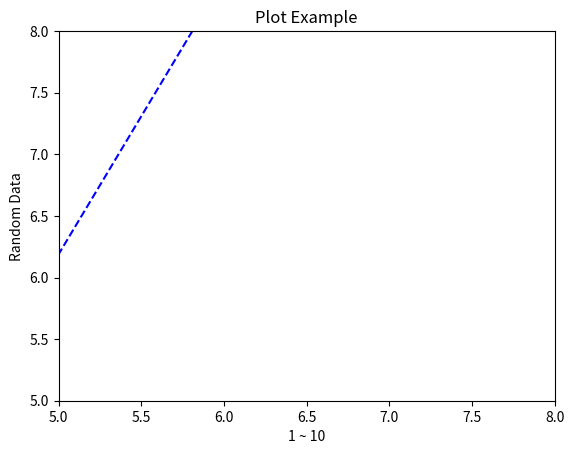

Here is the Python script that generated this plot:
# -*- coding: utf-8 -*-

from matplotlib import pyplot as plt
from random import random

x = list(range(1,11))
y = list(map(lambda data : data*random()+5, x))

plt.title("Plot Example")

plt.xlabel("1 ~ 10")
plt.ylabel("Random Data")

plt.plot(x,y,"--b")

# 그래프의 구간 확대 및 축소 방법
# xlim, ylim 함수를 사용
# xlim(x축의 최소값, x축의 최대값)
# ylim(y축의 최소값, y축의 최대값)
plt.xlim(5, 8)
plt.ylim(5, 8)

plt.show()














